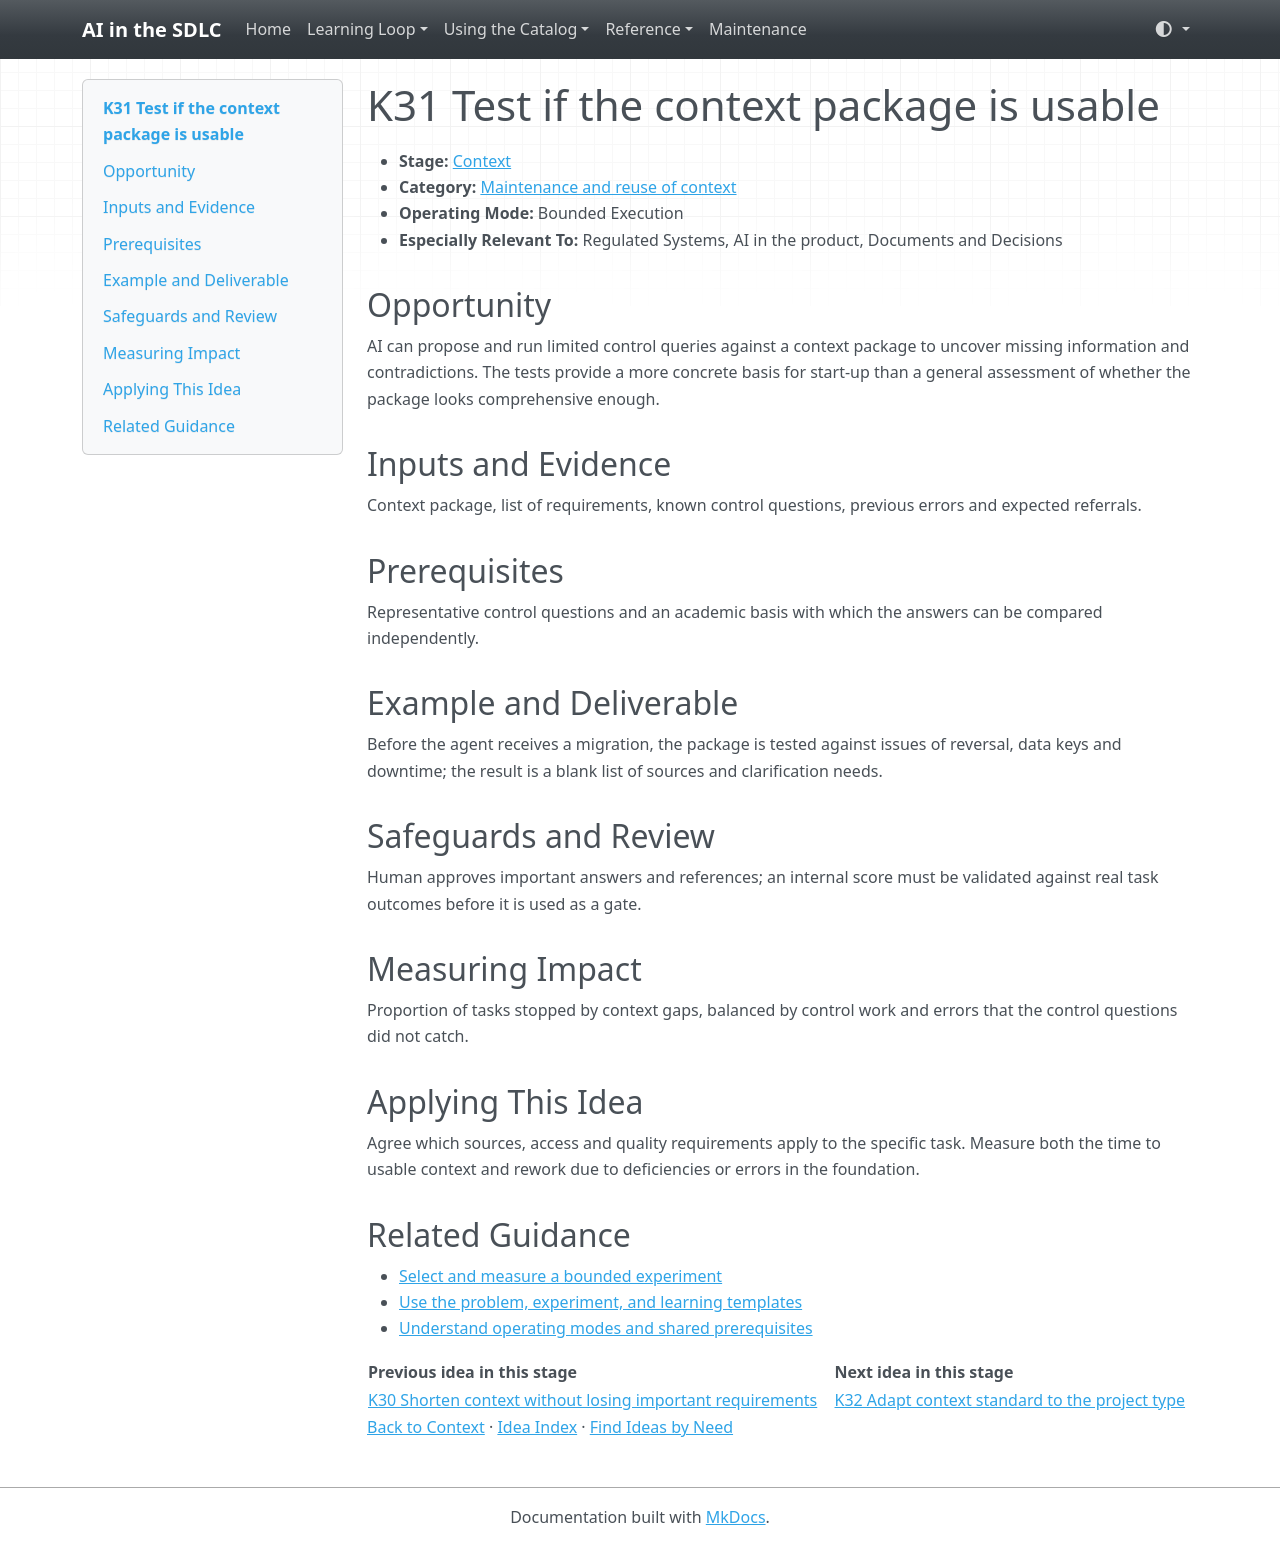

repository: grove/ai-sdlc · page: ideas/K31/index.html · generator: mkdocs

# K31 Test if the context package is usable

<a id="k31"></a>

- **Stage:** [Context](../stages/context.md)
- **Category:** [Maintenance and reuse of context](../stages/context.md#k-category-4)
- **Operating Mode:** Bounded Execution
- **Especially Relevant To:** Regulated Systems, AI in the product, Documents and Decisions

## Opportunity

AI can propose and run limited control queries against a context package to uncover missing information and contradictions. The tests provide a more concrete basis for start-up than a general assessment of whether the package looks comprehensive enough.

## Inputs and Evidence

Context package, list of requirements, known control questions, previous errors and expected referrals.

## Prerequisites

Representative control questions and an academic basis with which the answers can be compared independently.

## Example and Deliverable

Before the agent receives a migration, the package is tested against issues of reversal, data keys and downtime; the result is a blank list of sources and clarification needs.

## Safeguards and Review

Human approves important answers and references; an internal score must be validated against real task outcomes before it is used as a gate.

## Measuring Impact

Proportion of tasks stopped by context gaps, balanced by control work and errors that the control questions did not catch.

## Applying This Idea

Agree which sources, access and quality requirements apply to the specific task. Measure both the time to usable context and rework due to deficiencies or errors in the foundation.

## Related Guidance

- [Select and measure a bounded experiment](../guides/impact-measurement.md)
- [Use the problem, experiment, and learning templates](../templates.md)
- [Understand operating modes and shared prerequisites](../guides/how-to-use.md)

| Previous idea in this stage | Next idea in this stage |
| --- | --- |
| [K30 Shorten context without losing important requirements](K30.md) | [K32 Adapt context standard to the project type](K32.md) |

[Back to Context](../stages/context.md) · [Idea Index](../idea-index.md) · [Find Ideas by Need](../guides/find-by-need.md)
